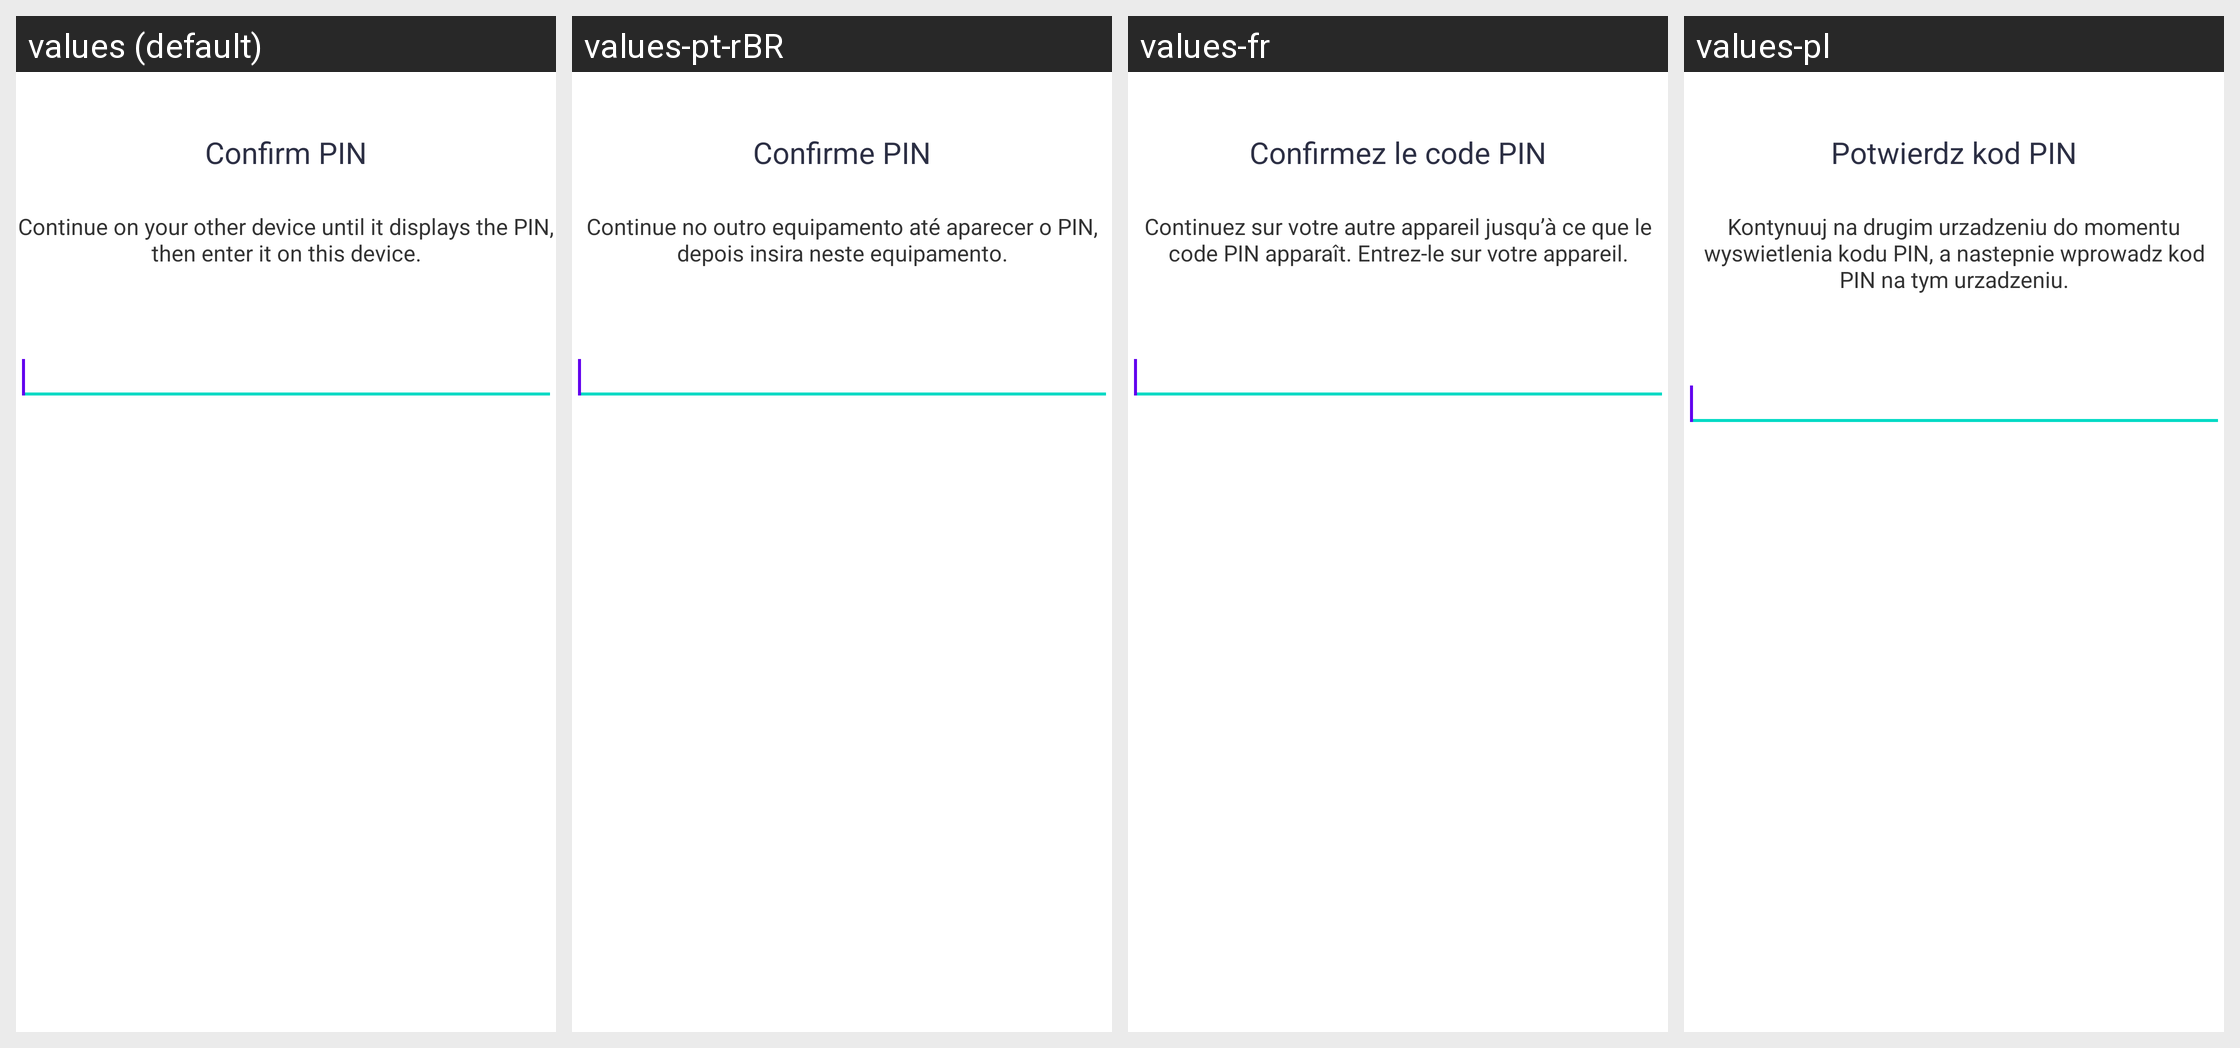

Strings drawn on this Android screen and how each of the app's shown locales translates them:
Android screen res/layout/confirmpin.xml rendered under 4 locales, left to right: values (default), values-pt-rBR, values-fr, values-pl. Device: Nexus 5 (rendered at 1080×1920; each locale shown at half size, 540×960, under a caption strip naming it); theme AppTheme.
Other locales in the repository, not shown: values-es, values-pt, values-pt-rPT, values-sk.
Strings drawn on this screen, with the default value and each locale's value (text and hints the layout hard-codes, and strings that could not be matched under every locale, appear in the picture but are not listed):

ept_display_pin_title
  values: Confirm PIN
  values-pt-rBR: Confirme PIN
  values-fr: Confirmez le code PIN
  values-pl: Potwierdz kod PIN

ept_confirm_pin
  values: 
      Continue on your other device until it displays the PIN, then enter it on this device.
      
  values-pt-rBR: 
      Continue no outro equipamento até aparecer o PIN, depois insira neste equipamento.
      
  values-fr: 
      Continuez sur votre autre appareil jusqu’à ce que le code PIN apparaît. Entrez-le sur votre appareil.
      
  values-pl: 
      Kontynuuj na drugim urzadzeniu do momentu wyswietlenia kodu PIN, a nastepnie wprowadz kod PIN na tym urzadzeniu.
